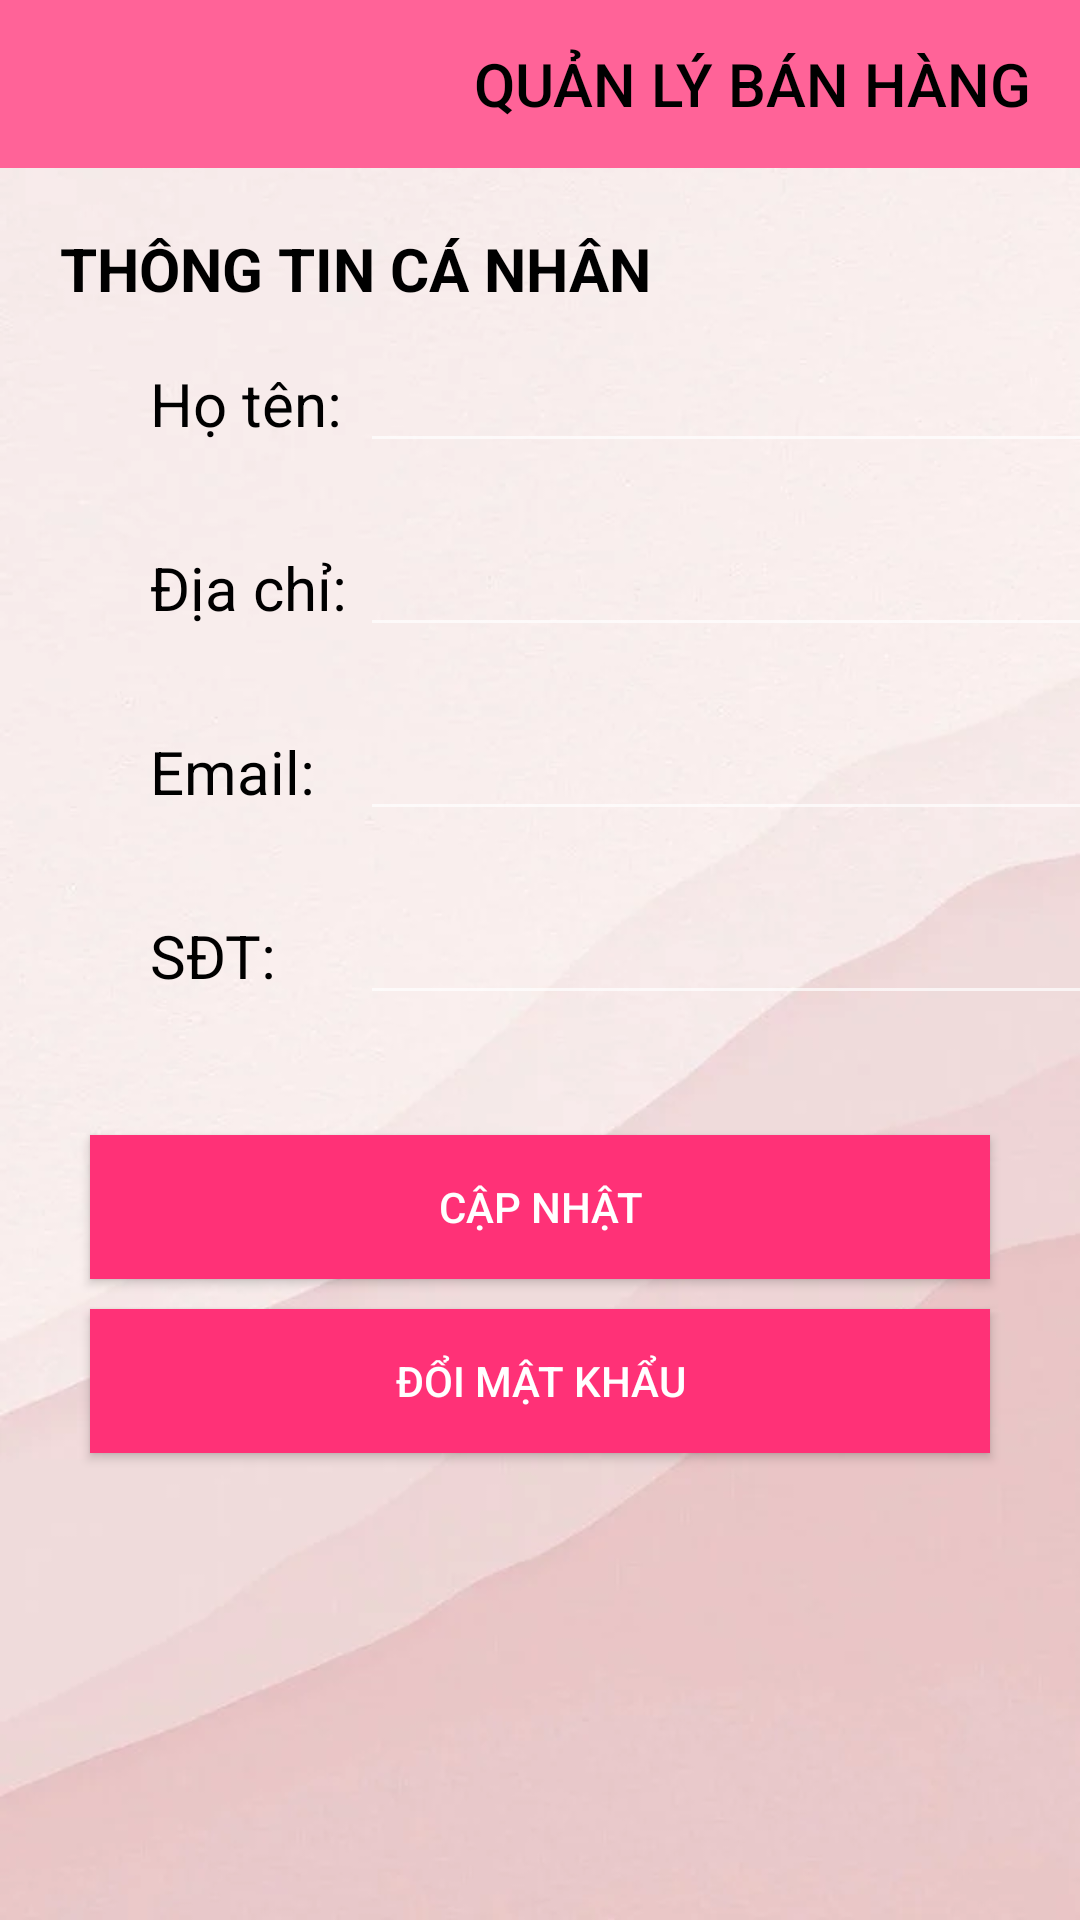

The Android layout XML behind this screen, and the referenced resources:
<!-- AndroidManifest.xml: application theme Theme.AppCompat.NoActionBar -->
<!-- res/layout/homepage.xml -->
<?xml version="1.0" encoding="utf-8"?>
<LinearLayout xmlns:android="http://schemas.android.com/apk/res/android"
    android:layout_width="match_parent"
    android:layout_height="match_parent"
    xmlns:app="http://schemas.android.com/apk/res-auto"
    android:orientation="vertical"
    android:background="@drawable/backgoundcommon">


    <androidx.drawerlayout.widget.DrawerLayout
        android:layout_width="match_parent"
        android:layout_height="match_parent"
        android:fitsSystemWindows="true"
        android:id="@+id/drawerLayout">
        <LinearLayout
            android:layout_width="match_parent"
            android:layout_height="match_parent"
            android:orientation="vertical">
            <androidx.appcompat.widget.Toolbar
                android:layout_width="match_parent"
                android:layout_height="?attr/actionBarSize"
                android:background="#FF6398"
                android:layoutDirection="rtl"
                app:title="QUẢN LÝ BÁN HÀNG"
                app:titleTextColor="#000000"
                android:id="@+id/toolBar"/>

            <TextView
                android:layout_width="wrap_content"
                android:layout_height="wrap_content"
                android:text="THÔNG TIN CÁ NHÂN"
                android:layout_gravity="left"
                android:textColor="@color/black"
                android:layout_marginTop="20dp"
                android:layout_marginLeft="20dp"
                android:textStyle="bold"
                android:textSize="20dp"/>
            <LinearLayout
                android:layout_width="wrap_content"
                android:layout_height="wrap_content"
                android:layout_gravity="left"
                android:layout_marginLeft="50dp"
                android:layout_marginTop="10dp"
                android:orientation="horizontal">
                <TextView
                    android:layout_width="70dp"
                    android:layout_height="wrap_content"
                    android:text="Họ tên:"
                    android:textColor="@color/black"
                    android:textSize="20dp"/>
                <EditText
                    android:id="@+id/edtName"
                    android:layout_width="250dp"
                    android:layout_height="wrap_content"
                    android:textColor="@color/black"/>
            </LinearLayout>
            <LinearLayout
                android:layout_width="wrap_content"
                android:layout_height="wrap_content"
                android:layout_gravity="left"
                android:layout_marginLeft="50dp"
                android:layout_marginTop="20dp"
                android:orientation="horizontal">
                <TextView
                    android:layout_width="70dp"
                    android:layout_height="wrap_content"
                    android:text="Địa chỉ:"
                    android:textColor="@color/black"
                    android:textSize="20dp"/>
                <EditText
                    android:id="@+id/edtAddress"
                    android:layout_width="250dp"
                    android:layout_height="wrap_content"
                    android:textColor="@color/black"/>
            </LinearLayout>
            <LinearLayout
                android:layout_width="wrap_content"
                android:layout_height="wrap_content"
                android:layout_gravity="left"
                android:layout_marginLeft="50dp"
                android:layout_marginTop="20dp"
                android:orientation="horizontal">
                <TextView
                    android:layout_width="70dp"
                    android:layout_height="wrap_content"
                    android:text="Email:"
                    android:textColor="@color/black"
                    android:textSize="20dp"/>
                <EditText
                    android:id="@+id/edtEmail"
                    android:layout_width="250dp"
                    android:layout_height="wrap_content"
                    android:textColor="@color/black"/>
            </LinearLayout>
            <LinearLayout
                android:layout_width="wrap_content"
                android:layout_height="wrap_content"
                android:layout_gravity="left"
                android:layout_marginLeft="50dp"
                android:layout_marginTop="20dp"
                android:orientation="horizontal">
                <TextView
                    android:layout_width="70dp"
                    android:layout_height="wrap_content"
                    android:text="SĐT:"
                    android:textColor="@color/black"
                    android:textSize="20dp"/>
                <EditText
                    android:id="@+id/edtPhone"
                    android:layout_width="250dp"
                    android:layout_height="wrap_content"
                    android:textColor="@color/black"/>
            </LinearLayout>
            <Button
                android:id="@+id/btnUpdateInfor"
                android:layout_width="300dp"
                android:layout_height="wrap_content"
                android:layout_gravity="center"
                android:layout_marginTop="40dp"
                android:background="#FF3177"
                android:text="cập nhật"
                android:textColor="@color/white"/>
            <Button
                android:id="@+id/btnChangePass"
                android:layout_width="300dp"
                android:layout_height="wrap_content"
                android:layout_gravity="center"
                android:layout_marginTop="10dp"
                android:background="#FF3177"
                android:text="đổi mật khẩu"
                android:textColor="@color/white"/>































































































        </LinearLayout>

        <com.google.android.material.navigation.NavigationView
            android:layout_width="wrap_content"
            android:layout_height="match_parent"
            android:layout_gravity="end"
            android:fitsSystemWindows="true"
            android:id="@+id/nvgView"
            android:backgroundTint="@color/white"
            android:background="@color/white"
            >

            <LinearLayout
                android:layout_width="wrap_content"
                android:layout_height="wrap_content"
                android:orientation="vertical">

                <RelativeLayout
                    android:layout_width="wrap_content"
                    android:layout_height="200dp"
                    android:background="@drawable/navigationbackground"/>
                <ListView
                    android:layout_width="wrap_content"
                    android:layout_height="wrap_content"
                    android:layout_marginTop="20dp"
                    android:id="@+id/lvMenu"/>
            </LinearLayout>


        </com.google.android.material.navigation.NavigationView>

    </androidx.drawerlayout.widget.DrawerLayout>




</LinearLayout>
<!-- resources referenced by this layout -->
<resources>
  <!-- drawable backgoundcommon: webp bitmap (drawable, 13910 bytes) -->
  <style name="ivBillManager">
          <item name="android:layout_width">wrap_content</item>
          <item name="android:layout_height">wrap_content</item>
          <item name="android:src">@drawable/bill</item>
      </style>
  <style name="ivCustomerManager">
          <item name="android:layout_width">wrap_content</item>
          <item name="android:layout_height">wrap_content</item>
          <item name="android:src">@drawable/guest</item>
      </style>
  <style name="ivLogout">
          <item name="android:layout_width">wrap_content</item>
          <item name="android:layout_height">wrap_content</item>
          <item name="android:src">@drawable/logout</item>
      </style>
  <style name="ivProductManager">
          <item name="android:layout_width">wrap_content</item>
          <item name="android:layout_height">wrap_content</item>
          <item name="android:src">@drawable/product</item>
      </style>
  <style name="ivStatictis">
          <item name="android:layout_width">wrap_content</item>
          <item name="android:layout_height">wrap_content</item>
          <item name="android:src">@drawable/chart</item>
      </style>
  <style name="tvTitle">
          <item name="android:layout_width">330dp</item>
          <item name="android:layout_height">wrap_content</item>
          <item name="android:textStyle">bold</item>
          <item name="android:textSize">25dp</item>
          <item name="android:textColor">#4B06C5</item>
          <item name="android:gravity">center</item>
          <item name="android:textAlignment">center</item>
          <item name="android:layout_gravity">center</item>
      </style>
  <!-- drawable bill: png bitmap (drawable, 239 bytes) -->
  <!-- drawable guest: png bitmap (drawable, 3282 bytes) -->
  <!-- not gathered from this repository: default colours our renderer supplied (Android Studio template values) -->
  <color name="black">#FF000000</color>
  <color name="white">#FFFFFFFF</color>
</resources>
